Labelled photos from "dataset_unificado", an image-classification folder in Portant346/maze_solver_model_comparison. The possible labels are: arrow left, arrow right, arrow up, cross, free path, goal, wall, wall left, wall right.

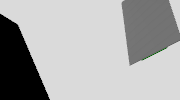
Label: free path

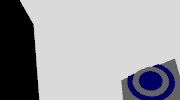
Label: goal

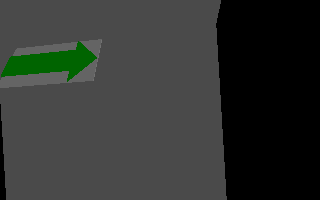
Label: arrow right

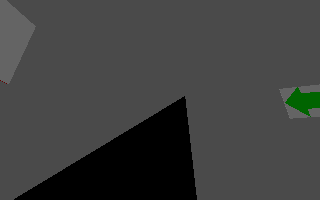
Label: arrow left

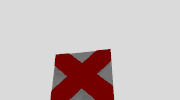
Label: cross

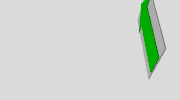
Label: arrow up
